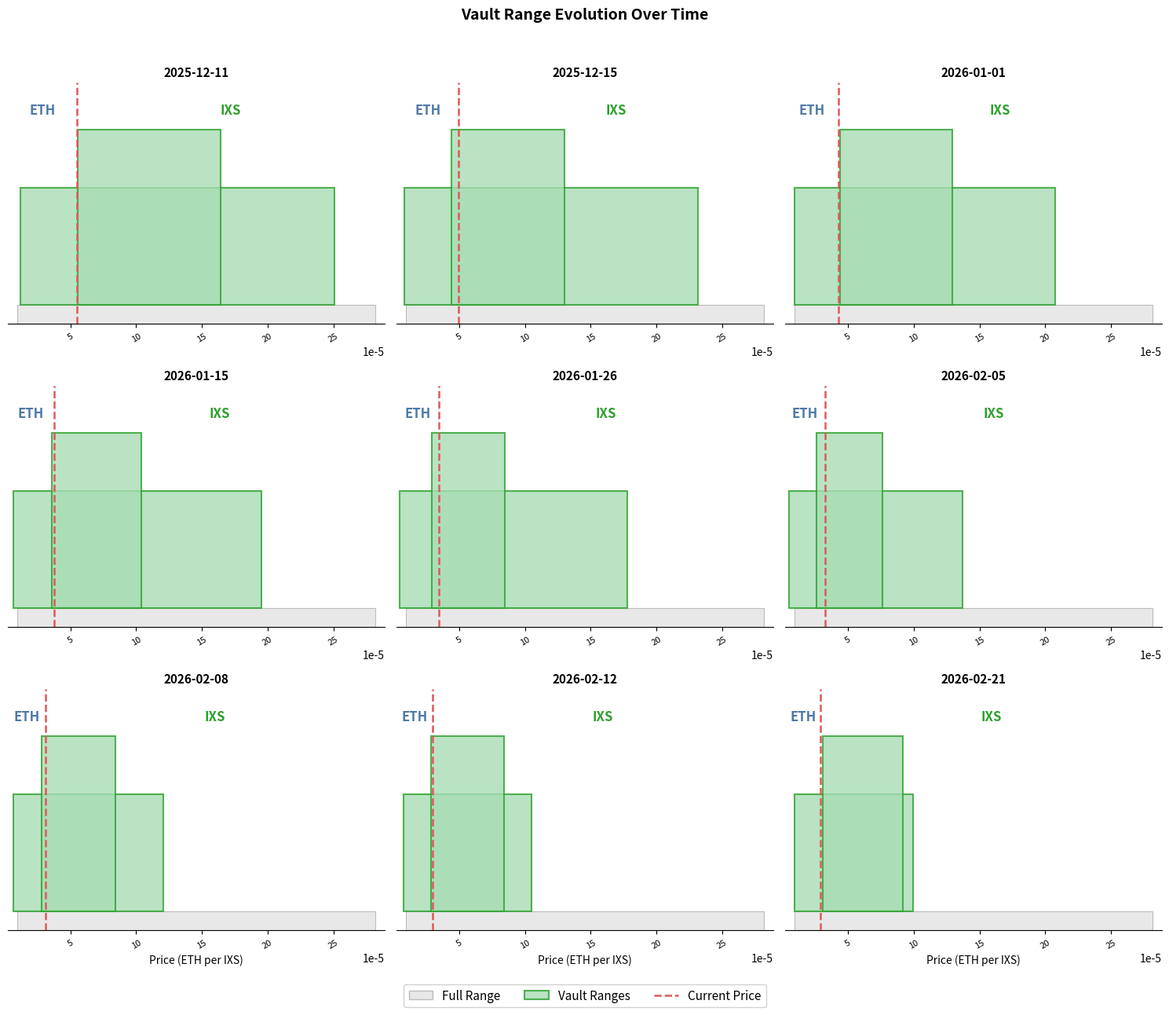

This chart was generated by the following Python code:
"""
Arrakis vault range snapshot: 3x3 grid, 9 equally spaced dates.
Uses hardcoded data from test_rebalancing.py — no RPC calls.
Run from backend/: uv run python temp_scripts/test_snapshot_plot.py
"""
import os
import numpy as np
import matplotlib.pyplot as plt
from matplotlib.patches import Patch
from matplotlib.lines import Line2D

PLOT_DIR = "notebooks/plots"
os.makedirs(PLOT_DIR, exist_ok=True)


def tick_to_sqrt_price(tick: int) -> float:
    return 1.0001 ** (tick / 2)


# All 16 rebalance snapshots from test_rebalancing.py output.
# We'll pick 9 equally spaced from these + start/end.
all_snapshots = [
    {"date": "2025-12-11", "price": 18232.0, "ranges": [(82900, 113150), (87150, 98000)]},
    {"date": "2025-12-13", "price": 19500.0, "ranges": [(83050, 115450), (88400, 99200)]},
    {"date": "2025-12-15", "price": 20200.0, "ranges": [(83700, 116900), (89500, 100300)]},
    {"date": "2025-12-20", "price": 21000.0, "ranges": [(84750, 114200), (88550, 99450)]},
    {"date": "2026-01-01", "price": 23500.0, "ranges": [(84800, 116000), (89550, 100400)]},
    {"date": "2026-01-05", "price": 24500.0, "ranges": [(85000, 117700), (90550, 101350)]},
    {"date": "2026-01-15", "price": 26500.0, "ranges": [(85400, 119600), (91700, 102450)]},
    {"date": "2026-01-19", "price": 27500.0, "ranges": [(85850, 121100), (92700, 103450)]},
    {"date": "2026-01-26", "price": 29000.0, "ranges": [(86350, 122600), (93750, 104450)]},
    {"date": "2026-01-27", "price": 29500.0, "ranges": [(86950, 124000), (94750, 105450)]},
    {"date": "2026-02-05", "price": 31000.0, "ranges": [(88950, 122300), (94800, 105600)]},
    {"date": "2026-02-06", "price": 32000.0, "ranges": [(90250, 119300), (93850, 104750)]},
    {"date": "2026-02-08", "price": 32500.0, "ranges": [(93850, 104750), (90250, 119250)]},
    {"date": "2026-02-09", "price": 33000.0, "ranges": [(90300, 121250), (94900, 105750)]},
    {"date": "2026-02-12", "price": 33500.0, "ranges": [(91600, 118000), (93850, 104750)]},
    {"date": "2026-02-19", "price": 34000.0, "ranges": [(92150, 115700), (92950, 103900)]},
    {"date": "2026-02-21", "price": 34482.8, "ranges": [(92150, 115700), (92950, 103900)]},
]

# Pick 9 equally spaced
n = len(all_snapshots)
indices = np.linspace(0, n - 1, 9, dtype=int)
snapshots = [all_snapshots[i] for i in indices]


# Repo color palette
COLOR_VAULT = '#2ca02c'      # Green — vault/Arrakis throughout
COLOR_VAULT_LIGHT = '#a8ddb5' # Light green fill for ranges
COLOR_BASELINE = '#d9d9d9'    # Light gray for full-range
COLOR_BASELINE_EDGE = '#999999'
COLOR_PRICE = '#e15759'        # Red — consistent with repo price/marker lines


def draw_snapshot(ax: plt.Axes, snap: dict, x_min: float, x_max: float) -> None:
    """Draw one vault range snapshot panel with shared x-axis range."""
    current_eth_per_ixs = 1.0 / snap["price"] if snap["price"] > 0 else 0

    # Convert tick ranges to ETH-per-IXS
    range_bars = []
    for tl, tu in snap["ranges"]:
        p_lo = tick_to_sqrt_price(tl) ** 2
        p_hi = tick_to_sqrt_price(tu) ** 2
        eth_lo = 1.0 / p_hi
        eth_hi = 1.0 / p_lo
        range_bars.append((eth_lo, eth_hi, tu - tl))

    # Full-range bar: wide, flat, gray
    fr_h = 0.5
    ax.bar((x_min + x_max) / 2, fr_h, width=(x_max - x_min) * 0.95,
           bottom=0, color=COLOR_BASELINE, alpha=0.6, edgecolor=COLOR_BASELINE_EDGE,
           linewidth=0.8, zorder=1)

    # Vault ranges: wider = shorter, narrower = taller
    range_bars.sort(key=lambda r: -(r[1] - r[0]))
    n_ranges = len(range_bars)
    for i, (eth_lo, eth_hi, tw) in enumerate(range_bars):
        height = 1.5 + 3.0 * (i + 1) / n_ranges
        ax.bar((eth_lo + eth_hi) / 2, height, width=eth_hi - eth_lo,
               bottom=fr_h, color=COLOR_VAULT_LIGHT, alpha=0.8,
               edgecolor=COLOR_VAULT, linewidth=1.5, zorder=2 + i)

    # Current price line
    ax.axvline(current_eth_per_ixs, color=COLOR_PRICE, linestyle='--',
               linewidth=1.8, zorder=10)

    # Token labels on each side of price
    y_label = 5.5
    left_space = current_eth_per_ixs - x_min
    right_space = x_max - current_eth_per_ixs
    ax.text(current_eth_per_ixs - left_space * 0.5, y_label, 'ETH',
            fontsize=12, fontweight='bold', color='#4e79a7', ha='center', va='center')
    ax.text(current_eth_per_ixs + right_space * 0.5, y_label, 'IXS',
            fontsize=12, fontweight='bold', color=COLOR_VAULT, ha='center', va='center')

    # Formatting
    ax.set_xlim(x_min, x_max)
    ax.set_ylim(0, 6.2)
    ax.set_title(snap["date"], fontsize=11, fontweight='bold')
    ax.set_yticks([])
    # Show x-tick values with scientific formatting
    ax.ticklabel_format(axis='x', style='scientific', scilimits=(-5, -5))
    ax.tick_params(axis='x', labelsize=8, rotation=30)
    for sp in ['top', 'right', 'left']:
        ax.spines[sp].set_visible(False)


# ── Compute global x-axis range across all 9 snapshots ──
global_prices = []
for snap in snapshots:
    global_prices.append(1.0 / snap["price"])
    for tl, tu in snap["ranges"]:
        p_lo = tick_to_sqrt_price(tl) ** 2
        p_hi = tick_to_sqrt_price(tu) ** 2
        global_prices.extend([1.0 / p_hi, 1.0 / p_lo])

global_x_min = min(global_prices) * 0.5
global_x_max = max(global_prices) * 1.15

# ── 3x3 Grid ──
fig, axes = plt.subplots(3, 3, figsize=(15, 13))

for ax, snap in zip(axes.flat, snapshots):
    draw_snapshot(ax, snap, global_x_min, global_x_max)

# Shared x-label
for ax in axes[2]:
    ax.set_xlabel('Price (ETH per IXS)', fontsize=10)

# Single legend
legend_elements = [
    Patch(facecolor=COLOR_BASELINE, alpha=0.6, edgecolor=COLOR_BASELINE_EDGE, label='Full Range'),
    Patch(facecolor=COLOR_VAULT_LIGHT, alpha=0.8, edgecolor=COLOR_VAULT, linewidth=1.5, label='Vault Ranges'),
    Line2D([0], [0], color=COLOR_PRICE, linestyle='--', linewidth=1.8, label='Current Price'),
]
fig.legend(handles=legend_elements, loc='lower center', ncol=3, fontsize=11,
           framealpha=0.9, bbox_to_anchor=(0.5, -0.005))

fig.suptitle('Vault Range Evolution Over Time', fontsize=14, fontweight='bold')
plt.tight_layout(rect=[0, 0.03, 1, 0.96])
out = f'{PLOT_DIR}/test_snapshot_comparison.png'
plt.savefig(out, dpi=150, bbox_inches='tight')
print(f"Saved {out}")
plt.close()
